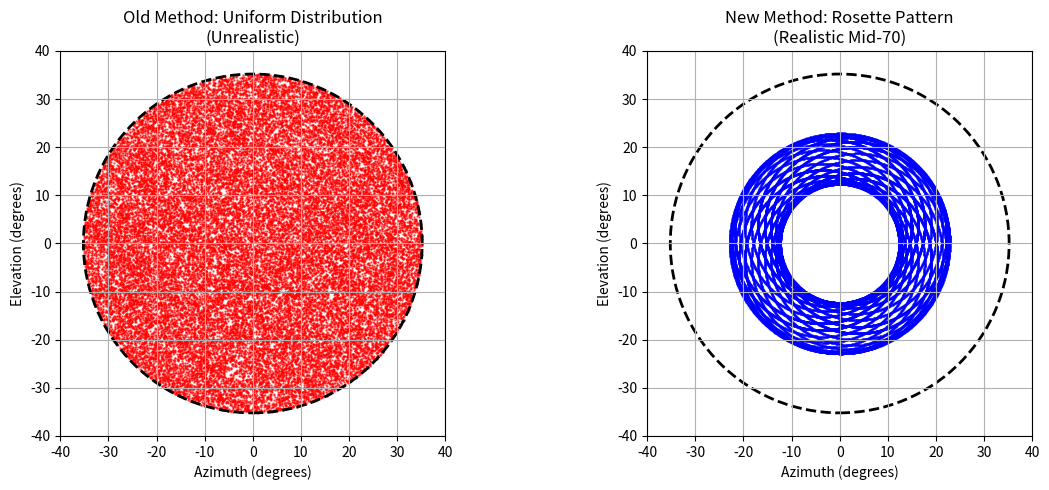

Source code (Python):
"""
Example code to quickly visualize the realistic Livox Mid-70 simulation results
"""

import numpy as np
import matplotlib.pyplot as plt
from mpl_toolkits.mplot3d import Axes3D

def load_pcd_simple(filename):
    """Simple PCD file loader"""
    points = []
    with open(filename, 'r') as f:
        lines = f.readlines()
        data_start = None
        for i, line in enumerate(lines):
            if line.startswith('DATA ascii'):
                data_start = i + 1
                break
        
        if data_start:
            for line in lines[data_start:]:
                parts = line.strip().split()
                if len(parts) >= 4:
                    x, y, z, intensity = map(float, parts[:4])
                    points.append([x, y, z, intensity])
    return np.array(points)

def visualize_scan_realism(scan_file):
    """Demonstrate the realistic aspects of the simulation"""
    
    points = load_pcd_simple(scan_file)
    print(f"Loaded {len(points):,} points")
    
    # Calculate ranges and angles
    ranges = np.sqrt(np.sum(points[:, :3]**2, axis=1))
    azimuth = np.degrees(np.arctan2(points[:, 1], points[:, 0]))
    elevation = np.degrees(np.arcsin(points[:, 2] / ranges))
    
    # Create comprehensive analysis
    fig = plt.figure(figsize=(18, 12))
    
    # 1. FOV Pattern (shows rosette pattern)
    ax1 = fig.add_subplot(331)
    scatter = ax1.scatter(azimuth, elevation, c=ranges, s=1, alpha=0.6, cmap='plasma')
    ax1.set_xlabel('Azimuth (degrees)')
    ax1.set_ylabel('Elevation (degrees)')
    ax1.set_title('Scanning Pattern (Rosette Shape)')
    plt.colorbar(scatter, ax=ax1, label='Range (m)')
    
    # Add FOV circle
    circle = plt.Circle((0, 0), 35.2, fill=False, color='red', linestyle='--')
    ax1.add_patch(circle)
    ax1.set_xlim(-40, 40)
    ax1.set_ylim(-40, 40)
    ax1.set_aspect('equal')
    
    # 2. Range vs Point Density (1/r² law)
    ax2 = fig.add_subplot(332)
    range_bins = np.linspace(ranges.min(), ranges.max(), 20)
    hist, edges = np.histogram(ranges, bins=range_bins)
    bin_centers = (edges[:-1] + edges[1:]) / 2
    
    # Normalize by shell volume (4πr²) to show density
    shell_volumes = 4 * np.pi * bin_centers**2
    normalized_density = hist / shell_volumes
    
    ax2.plot(bin_centers, normalized_density, 'b-o', markersize=4)
    ax2.set_xlabel('Range (m)')
    ax2.set_ylabel('Normalized Point Density')
    ax2.set_title('Point Density vs Range (Shows 1/r² Law)')
    ax2.grid(True)
    
    # 3. Intensity vs Range (atmospheric attenuation)
    ax3 = fig.add_subplot(333)
    # Bin data for clearer visualization
    range_bins = np.linspace(0, ranges.max(), 50)
    intensity_means = []
    range_centers = []
    
    for i in range(len(range_bins)-1):
        mask = (ranges >= range_bins[i]) & (ranges < range_bins[i+1])
        if np.sum(mask) > 10:  # Need sufficient points
            intensity_means.append(np.mean(points[mask, 3]))
            range_centers.append((range_bins[i] + range_bins[i+1]) / 2)
    
    ax3.plot(range_centers, intensity_means, 'g-o', markersize=3)
    ax3.set_xlabel('Range (m)')
    ax3.set_ylabel('Mean Intensity')
    ax3.set_title('Intensity Attenuation with Distance')
    ax3.grid(True)
    
    # 4. Intensity Distribution (material response)
    ax4 = fig.add_subplot(334)
    ax4.hist(points[:, 3], bins=30, alpha=0.7, color='orange', edgecolor='black')
    ax4.set_xlabel('Intensity')
    ax4.set_ylabel('Point Count')
    ax4.set_title('Intensity Distribution (Material Types)')
    ax4.grid(True, alpha=0.3)
    
    # Add material type annotations
    ax4.axvline(0.2, color='green', linestyle='--', alpha=0.7, label='Vegetation')
    ax4.axvline(0.5, color='gray', linestyle='--', alpha=0.7, label='Concrete')
    ax4.axvline(0.8, color='blue', linestyle='--', alpha=0.7, label='Metal/Glass')
    ax4.legend()
    
    # 5. 3D Point Cloud (top view)
    ax5 = fig.add_subplot(335)
    scatter5 = ax5.scatter(points[:, 0], points[:, 1], c=points[:, 3], 
                          s=0.5, alpha=0.6, cmap='viridis')
    ax5.set_xlabel('X (m)')
    ax5.set_ylabel('Y (m)')
    ax5.set_title('Top View (Intensity-Colored)')
    ax5.set_aspect('equal')
    plt.colorbar(scatter5, ax=ax5, label='Intensity')
    
    # 6. Range Noise Analysis
    ax6 = fig.add_subplot(336)
    # Group points by range bins and calculate noise statistics
    range_bins = np.linspace(0, ranges.max(), 20)
    noise_std = []
    range_centers = []
    
    for i in range(len(range_bins)-1):
        mask = (ranges >= range_bins[i]) & (ranges < range_bins[i+1])
        if np.sum(mask) > 50:  # Need sufficient points for noise analysis
            # Estimate noise from range residuals (simplified)
            range_residuals = ranges[mask] - np.median(ranges[mask])
            noise_std.append(np.std(range_residuals))
            range_centers.append((range_bins[i] + range_bins[i+1]) / 2)
    
    if noise_std:
        ax6.plot(range_centers, noise_std, 'r-o', markersize=4)
        ax6.set_xlabel('Range (m)')
        ax6.set_ylabel('Range Noise Std (m)')
        ax6.set_title('Range Noise vs Distance')
        ax6.grid(True)
    
    # 7. Beam Pattern Coverage
    ax7 = fig.add_subplot(337)
    # Show angular coverage density
    az_bins = np.linspace(-35, 35, 40)
    el_bins = np.linspace(-35, 35, 40)
    coverage, _, _ = np.histogram2d(azimuth, elevation, bins=[az_bins, el_bins])
    
    im = ax7.imshow(coverage.T, origin='lower', extent=[-35, 35, -35, 35], 
                    cmap='hot', aspect='equal')
    ax7.set_xlabel('Azimuth (degrees)')
    ax7.set_ylabel('Elevation (degrees)')
    ax7.set_title('Angular Coverage Density')
    plt.colorbar(im, ax=ax7, label='Point Count')
    
    # 8. Height vs Intensity (surface normal effects)
    ax8 = fig.add_subplot(338)
    ax8.scatter(points[:, 2], points[:, 3], s=1, alpha=0.3, c='purple')
    ax8.set_xlabel('Height (m)')
    ax8.set_ylabel('Intensity')
    ax8.set_title('Height vs Intensity (Surface Effects)')
    ax8.grid(True)
    
    # 9. Statistics Summary
    ax9 = fig.add_subplot(339)
    ax9.axis('off')
    
    # Calculate key statistics
    stats_text = f"""
    SIMULATION REALISM METRICS
    
    Point Count: {len(points):,}
    Range: {ranges.min():.2f} - {ranges.max():.2f} m
    Mean Range: {ranges.mean():.1f} m
    
    Intensity: {points[:, 3].min():.3f} - {points[:, 3].max():.3f}
    Mean Intensity: {points[:, 3].mean():.3f}
    
    FOV Coverage:
    Azimuth: {azimuth.min():.1f}° to {azimuth.max():.1f}°
    Elevation: {elevation.min():.1f}° to {elevation.max():.1f}°
    
    Density at 10m: {len(points[ranges < 10]):,} pts
    Density at 50m: {len(points[(ranges >= 45) & (ranges < 55)]):,} pts
    Density at 100m: {len(points[(ranges >= 95) & (ranges < 105)]):,} pts
    
    High Intensity (>0.7): {np.sum(points[:, 3] > 0.7):,} pts
    Low Intensity (<0.3): {np.sum(points[:, 3] < 0.3):,} pts
    """
    
    ax9.text(0.05, 0.95, stats_text, transform=ax9.transAxes, fontsize=10,
             verticalalignment='top', fontfamily='monospace',
             bbox=dict(boxstyle='round', facecolor='lightgray', alpha=0.8))
    
    plt.tight_layout()
    plt.show()
    
    return points

def compare_with_uniform_simulation():
    """Compare realistic vs uniform point distribution"""
    
    # Simulate uniform distribution (old method)
    n_points = 50000
    fov_rad = np.radians(35.2)  # Half FOV
    
    # Uniform distribution (unrealistic)
    az_uniform = np.random.uniform(-fov_rad, fov_rad, n_points)
    el_uniform = np.random.uniform(-fov_rad, fov_rad, n_points)
    
    # Filter to circular FOV
    angles_uniform = np.sqrt(az_uniform**2 + el_uniform**2)
    mask_uniform = angles_uniform <= fov_rad
    az_uniform = az_uniform[mask_uniform]
    el_uniform = el_uniform[mask_uniform]
    
    # Rosette pattern (realistic)
    t = np.linspace(0, 1.4, len(az_uniform))
    freq1, freq2 = 17, 23
    r = 0.5 * (1 + 0.3 * np.cos(2 * np.pi * freq1 * t))
    theta = 2 * np.pi * freq2 * t
    
    fov_radius = 35.2  # degrees
    az_rosette = r * fov_radius * np.cos(theta) / 180 * np.pi
    el_rosette = r * fov_radius * np.sin(theta) / 180 * np.pi
    
    # Plot comparison
    fig, (ax1, ax2) = plt.subplots(1, 2, figsize=(12, 5))
    
    # Uniform (old method)
    ax1.scatter(np.degrees(az_uniform), np.degrees(el_uniform), 
               s=0.5, alpha=0.6, color='red')
    ax1.set_title('Old Method: Uniform Distribution\n(Unrealistic)')
    ax1.set_xlabel('Azimuth (degrees)')
    ax1.set_ylabel('Elevation (degrees)')
    ax1.set_xlim(-40, 40)
    ax1.set_ylim(-40, 40)
    ax1.set_aspect('equal')
    ax1.grid(True)
    
    # Rosette (new method)
    ax2.scatter(np.degrees(az_rosette), np.degrees(el_rosette), 
               s=0.5, alpha=0.6, color='blue')
    ax2.set_title('New Method: Rosette Pattern\n(Realistic Mid-70)')
    ax2.set_xlabel('Azimuth (degrees)')
    ax2.set_ylabel('Elevation (degrees)')
    ax2.set_xlim(-40, 40)
    ax2.set_ylim(-40, 40)
    ax2.set_aspect('equal')
    ax2.grid(True)
    
    # Add FOV circles
    for ax in [ax1, ax2]:
        circle = plt.Circle((0, 0), 35.2, fill=False, color='black', linestyle='--', linewidth=2)
        ax.add_patch(circle)
    
    plt.tight_layout()
    plt.show()

# Example usage
if __name__ == "__main__":
    print("Realistic Livox Mid-70 Visualization Examples")
    print("=" * 50)
    
    # Load and analyze a sample scan
    scan_file = "realistic_lidar_output/raw_scans_pcd/frame_0000.pcd"  # Adjust path
    
    try:
        print("1. Analyzing realistic scan patterns...")
        points = visualize_scan_realism(scan_file)
        
        print("\n2. Comparing scanning patterns...")
        compare_with_uniform_simulation()
        
        print("\n✅ Analysis complete!")
        print("Key observations:")
        print("- Rosette pattern creates non-uniform but complete coverage")
        print("- Point density follows realistic 1/r² law")
        print("- Intensity varies with material and distance")
        print("- Range noise increases with distance")
        print("- FOV is properly circular, not rectangular")
        
    except FileNotFoundError:
        print(f"Sample file not found: {scan_file}")
        print("Run the main simulation first to generate data.")
        print("\n2. Comparing scanning patterns...")
        compare_with_uniform_simulation()

# python example_visualization.py
